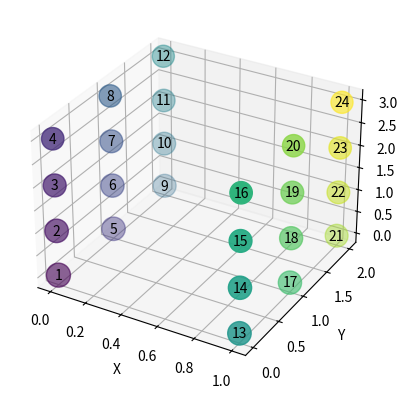

The script that saved this image:
import numpy as np
import matplotlib.pyplot as plt
from mpl_toolkits.mplot3d import Axes3D

# Create a 2x3x4 tensor
tensor = np.arange(24).reshape((2, 3, 4), order='F')

# setvalues
tensor = np.array([[[1, 2, 3, 4], [5, 6, 7, 8], [9, 10, 11, 12]],
                     [[13, 14, 15, 16], [17, 18, 19, 20], [21, 22, 23, 24]]])

# Create 3D plot
fig = plt.figure()
ax = fig.add_subplot(111, projection='3d')

# Get coordinates
x, y, z = np.indices(tensor.shape)

# Flatten the coordinates and tensor values
x = x.flatten()
y = y.flatten()
z = z.flatten()
tensor_values = tensor.flatten()

# Define perspective coefficient
perspective_coefficient = 0.05  # Adjust this value to control perspective effect

# Calculate distance from each point to observer
distance = np.sqrt(x**2 + y**2 + z**2)

# Calculate scaling factor for sphere size based on perspective
sphere_scaling = 3 / (1 + perspective_coefficient * distance)

# Plot points
ax.scatter(x, y, z, c=tensor_values, cmap='viridis', s=100 * sphere_scaling)

# Annotate a few points
for i in range(len(tensor_values)):
    ax.text(x[i], y[i], z[i], f'{tensor_values[i]}', color='black', fontsize=10, ha='center', va='center')

# Set labels
ax.set_xlabel('X')
ax.set_ylabel('Y')
ax.set_zlabel('Z')

plt.show()
